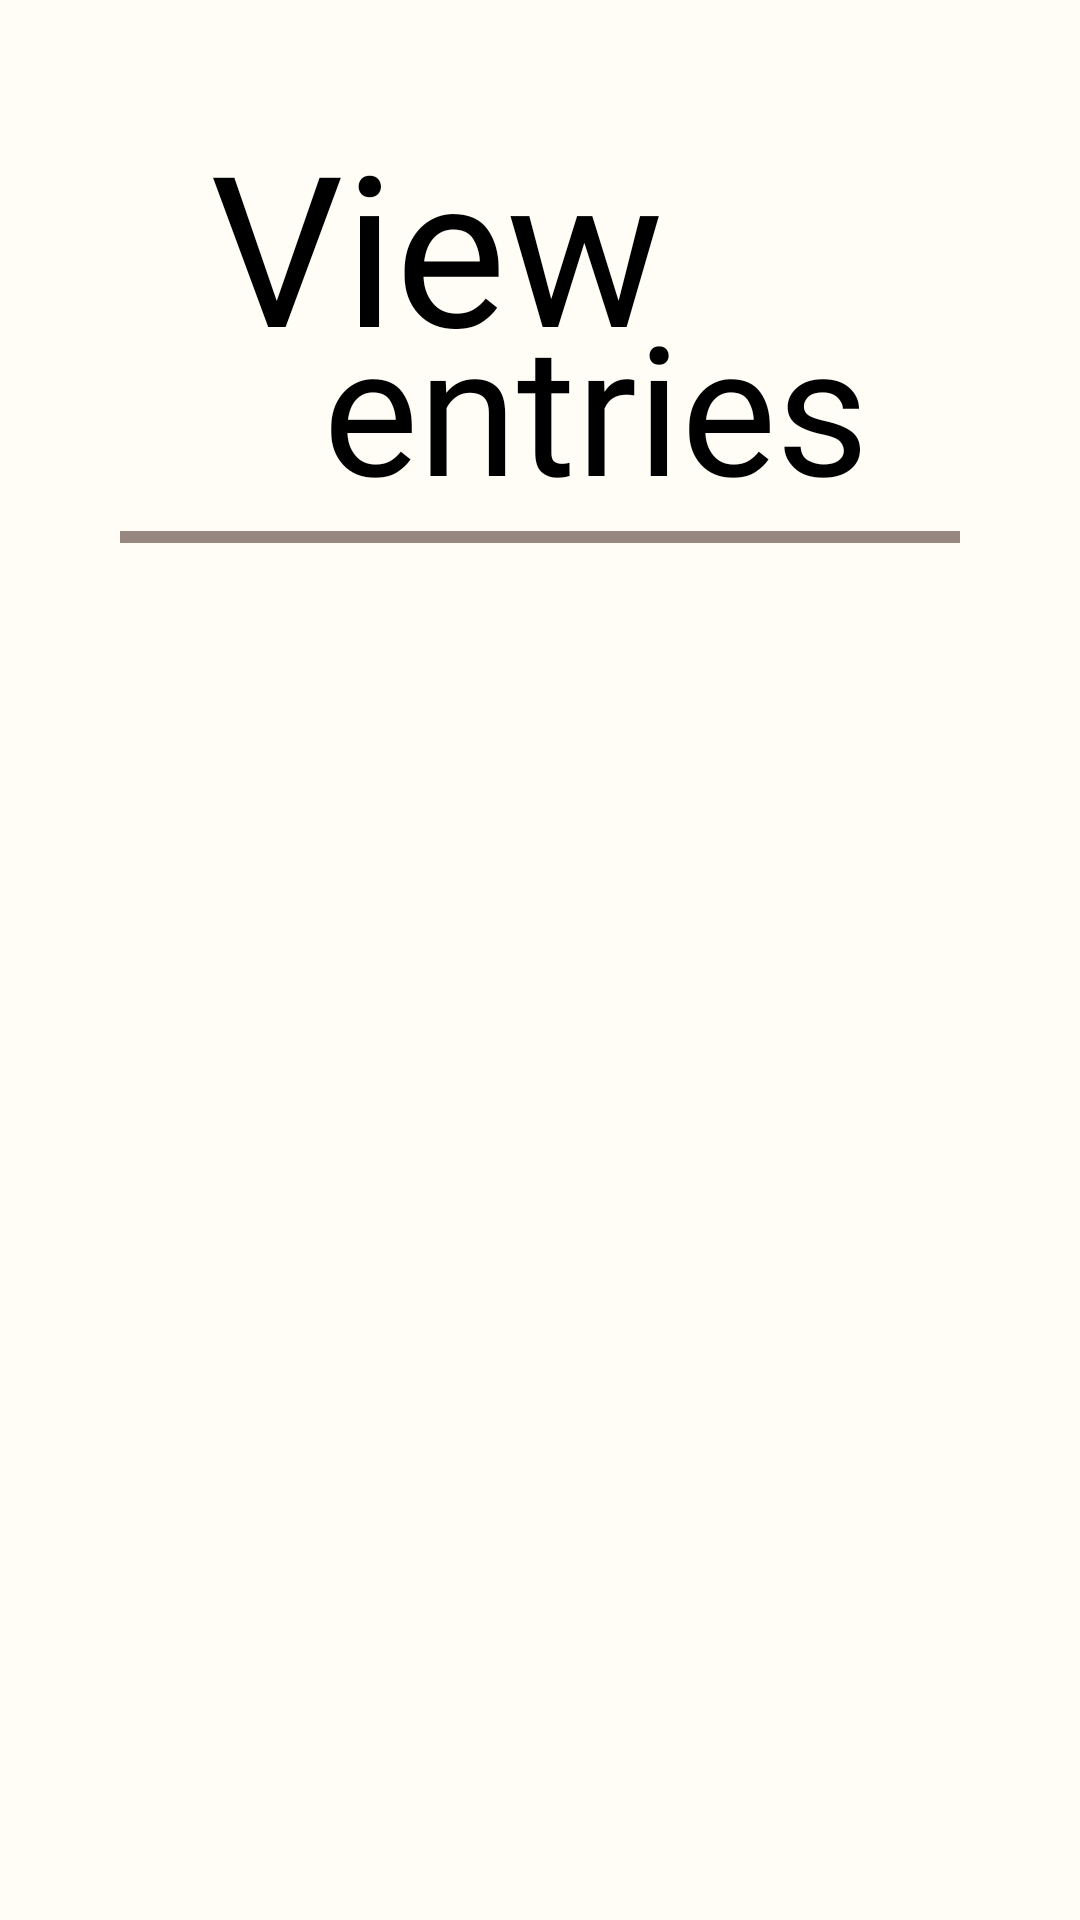

The Android layout XML behind this screen, and the referenced resources:
<!-- AndroidManifest.xml: application theme Theme._226189_FinalProject -->
<!-- res/layout/activity_view.xml -->
<?xml version="1.0" encoding="utf-8"?>
<androidx.constraintlayout.widget.ConstraintLayout xmlns:android="http://schemas.android.com/apk/res/android"
    xmlns:app="http://schemas.android.com/apk/res-auto"
    xmlns:tools="http://schemas.android.com/tools"
    android:id="@+id/main"
    android:layout_width="match_parent"
    android:layout_height="match_parent"
    tools:context=".ViewActivity"
    android:background="@color/background_color">

    <TextView
        android:id="@+id/viewLabel"
        android:layout_width="wrap_content"
        android:layout_height="wrap_content"
        android:layout_marginStart="70dp"
        android:layout_marginTop="35dp"
        android:fontFamily="@font/playfair_display_italic"
        android:text="View"
        android:textColor="@color/black"
        android:textSize="70dp"
        app:layout_constraintEnd_toEndOf="parent"
        app:layout_constraintHorizontal_bias="0.0"
        app:layout_constraintStart_toStartOf="parent"
        app:layout_constraintTop_toTopOf="parent" />

    <TextView
        android:id="@+id/entriesLabel"
        android:layout_width="wrap_content"
        android:layout_height="wrap_content"
        android:layout_marginTop="95dp"
        android:fontFamily="@font/playfair_display_regular"
        android:text="entries"
        android:textColor="@color/black"
        android:textSize="60dp"
        app:layout_constraintEnd_toEndOf="parent"
        app:layout_constraintHorizontal_bias="0.605"
        app:layout_constraintStart_toStartOf="parent"
        app:layout_constraintTop_toTopOf="parent" />

    <View
        android:id="@+id/viewDivider"
        android:layout_width="280dp"
        android:layout_height="4dp"
        android:layout_marginTop="2dp"
        android:background="@color/divider_color"
        app:layout_constraintEnd_toEndOf="parent"
        app:layout_constraintStart_toStartOf="parent"
        app:layout_constraintTop_toBottomOf="@+id/entriesLabel" />

    <androidx.recyclerview.widget.RecyclerView
        android:id="@+id/recyclerVView"
        android:layout_width="330dp"
        android:layout_height="400dp"
        android:layout_marginTop="20dp"
        app:layout_constraintBottom_toBottomOf="parent"
        app:layout_constraintEnd_toEndOf="parent"
        app:layout_constraintHorizontal_bias="0.495"
        app:layout_constraintStart_toStartOf="parent"
        app:layout_constraintTop_toBottomOf="@+id/viewDivider"
        app:layout_constraintVertical_bias="0.0" />
</androidx.constraintlayout.widget.ConstraintLayout>
<!-- resources referenced by this layout -->
<resources>
  <color name="background_color">#FFFDF5</color>
  <color name="black">#FF000000</color>
  <color name="divider_color">#988780</color>
  <style name="Theme._226189_FinalProject" parent="Theme.MaterialComponents.DayNight.DarkActionBar">
          
          <item name="colorPrimary">@color/purple_500</item>
          <item name="colorPrimaryVariant">@color/purple_700</item>
          <item name="colorOnPrimary">@color/white</item>
          
          <item name="colorSecondary">@color/teal_200</item>
          <item name="colorSecondaryVariant">@color/teal_700</item>
          <item name="colorOnSecondary">@color/black</item>
          
          <item name="android:statusBarColor">?attr/colorPrimaryVariant</item>
          
      </style>
  <color name="purple_500">#FF6200EE</color>
  <color name="purple_700">#FF3700B3</color>
  <color name="white">#FFFFFFFF</color>
  <color name="teal_200">#FF03DAC5</color>
  <color name="teal_700">#FF018786</color>
</resources>
